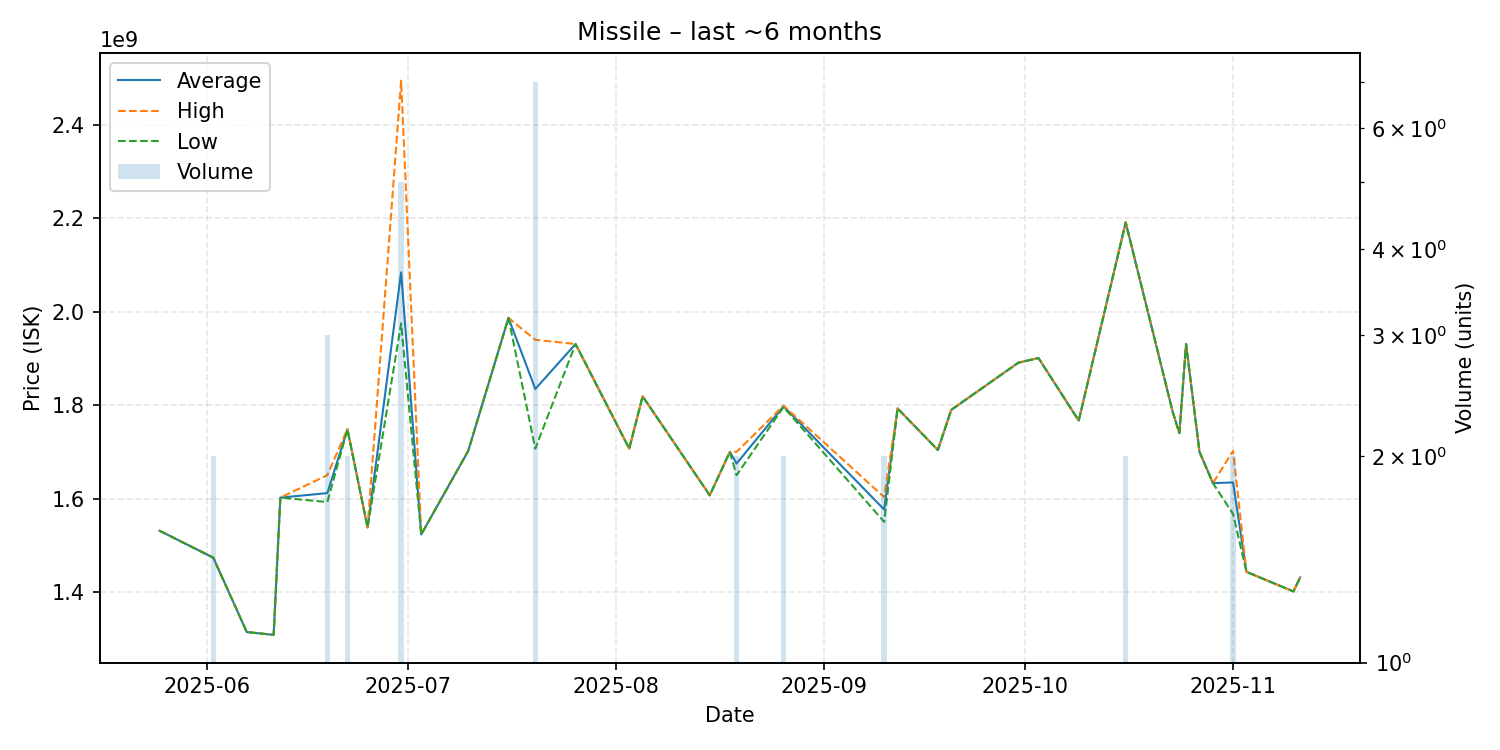

Data behind this chart, as committed beside it:
date, average, highest, lowest, order_count, volume
2025-05-25, 1531000000, 1531000000, 1531000000, 1, 1
2025-06-02, 1473500000, 1474000000, 1473000000, 2, 2
2025-06-07, 1314000000, 1314000000, 1314000000, 1, 1
2025-06-11, 1308000000, 1308000000, 1308000000, 1, 1
2025-06-12, 1602000000, 1602000000, 1602000000, 1, 1
2025-06-19, 1611666667, 1650000000, 1592500000, 3, 3
2025-06-22, 1748500000, 1749000000, 1748000000, 2, 2
2025-06-25, 1538000000, 1538000000, 1538000000, 1, 1
2025-06-30, 2084600000, 2495000000, 1975000000, 5, 5
2025-07-03, 1523000000, 1523000000, 1523000000, 1, 1
2025-07-10, 1702000000, 1702000000, 1702000000, 1, 1
2025-07-16, 1987000000, 1987000000, 1987000000, 1, 1
2025-07-20, 1834714286, 1940000000, 1707000000, 7, 7
2025-07-26, 1931000000, 1931000000, 1931000000, 1, 1
2025-08-03, 1707000000, 1707000000, 1707000000, 1, 1
2025-08-05, 1819000000, 1819000000, 1819000000, 1, 1
2025-08-15, 1607000000, 1607000000, 1607000000, 1, 1
2025-08-18, 1700000000, 1700000000, 1700000000, 1, 1
2025-08-19, 1675000000, 1700000000, 1650000000, 2, 2
2025-08-26, 1797500000, 1799000000, 1796000000, 2, 2
2025-09-10, 1576500000, 1603000000, 1550000000, 2, 2
2025-09-12, 1793000000, 1793000000, 1793000000, 1, 1
2025-09-18, 1704000000, 1704000000, 1704000000, 1, 1
2025-09-20, 1790000000, 1790000000, 1790000000, 1, 1
2025-09-30, 1891000000, 1891000000, 1891000000, 1, 1
2025-10-03, 1901000000, 1901000000, 1901000000, 1, 1
2025-10-09, 1767000000, 1767000000, 1767000000, 1, 1
2025-10-16, 2191500000, 2192000000, 2191000000, 2, 2
2025-10-23, 1786000000, 1786000000, 1786000000, 1, 1
2025-10-24, 1740000000, 1740000000, 1740000000, 1, 1
2025-10-25, 1931000000, 1931000000, 1931000000, 1, 1
2025-10-27, 1700000000, 1700000000, 1700000000, 1, 1
2025-10-29, 1633000000, 1633000000, 1633000000, 1, 1
2025-11-01, 1634500000, 1702000000, 1567000000, 2, 2
2025-11-03, 1443000000, 1443000000, 1443000000, 1, 1
2025-11-10, 1401000000, 1401000000, 1401000000, 1, 1
2025-11-11, 1431000000, 1431000000, 1431000000, 1, 1
